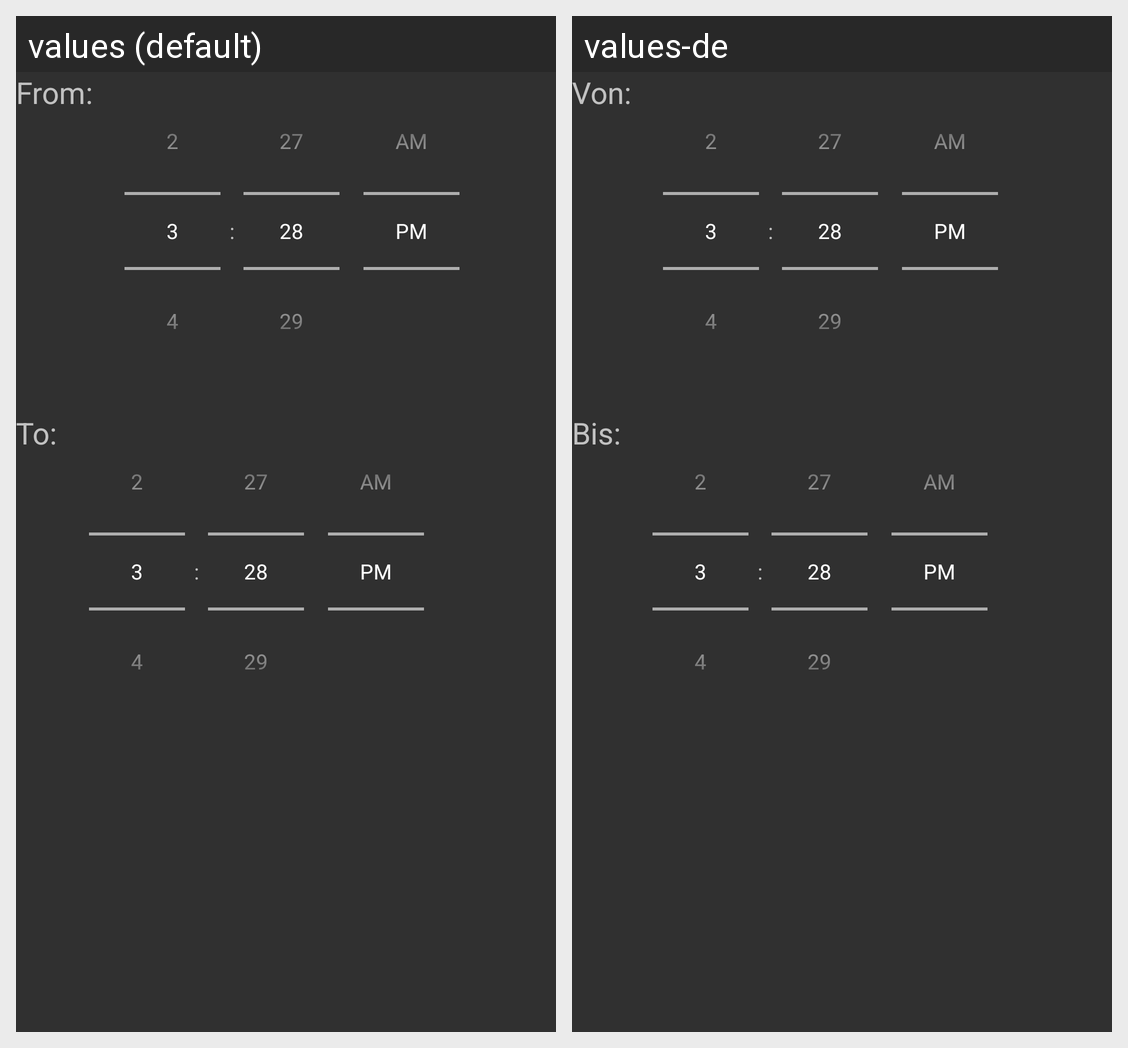

Strings drawn on this Android screen and how each of the app's shown locales translates them:
Android screen res/layout/favorite_time_selection.xml rendered under 2 locales, left to right: values (default), values-de. Device: Nexus 5 (rendered at 1080×1920; each locale shown at half size, 540×960, under a caption strip naming it); theme Theme.App.Dark.
Strings drawn on this screen, with the default value and each locale's value (text and hints the layout hard-codes, and strings that could not be matched under every locale, appear in the picture but are not listed):

favorite_time_from
  values: From:
  values-de: Von:

favorite_time_to_big
  values: To:
  values-de: Bis:
